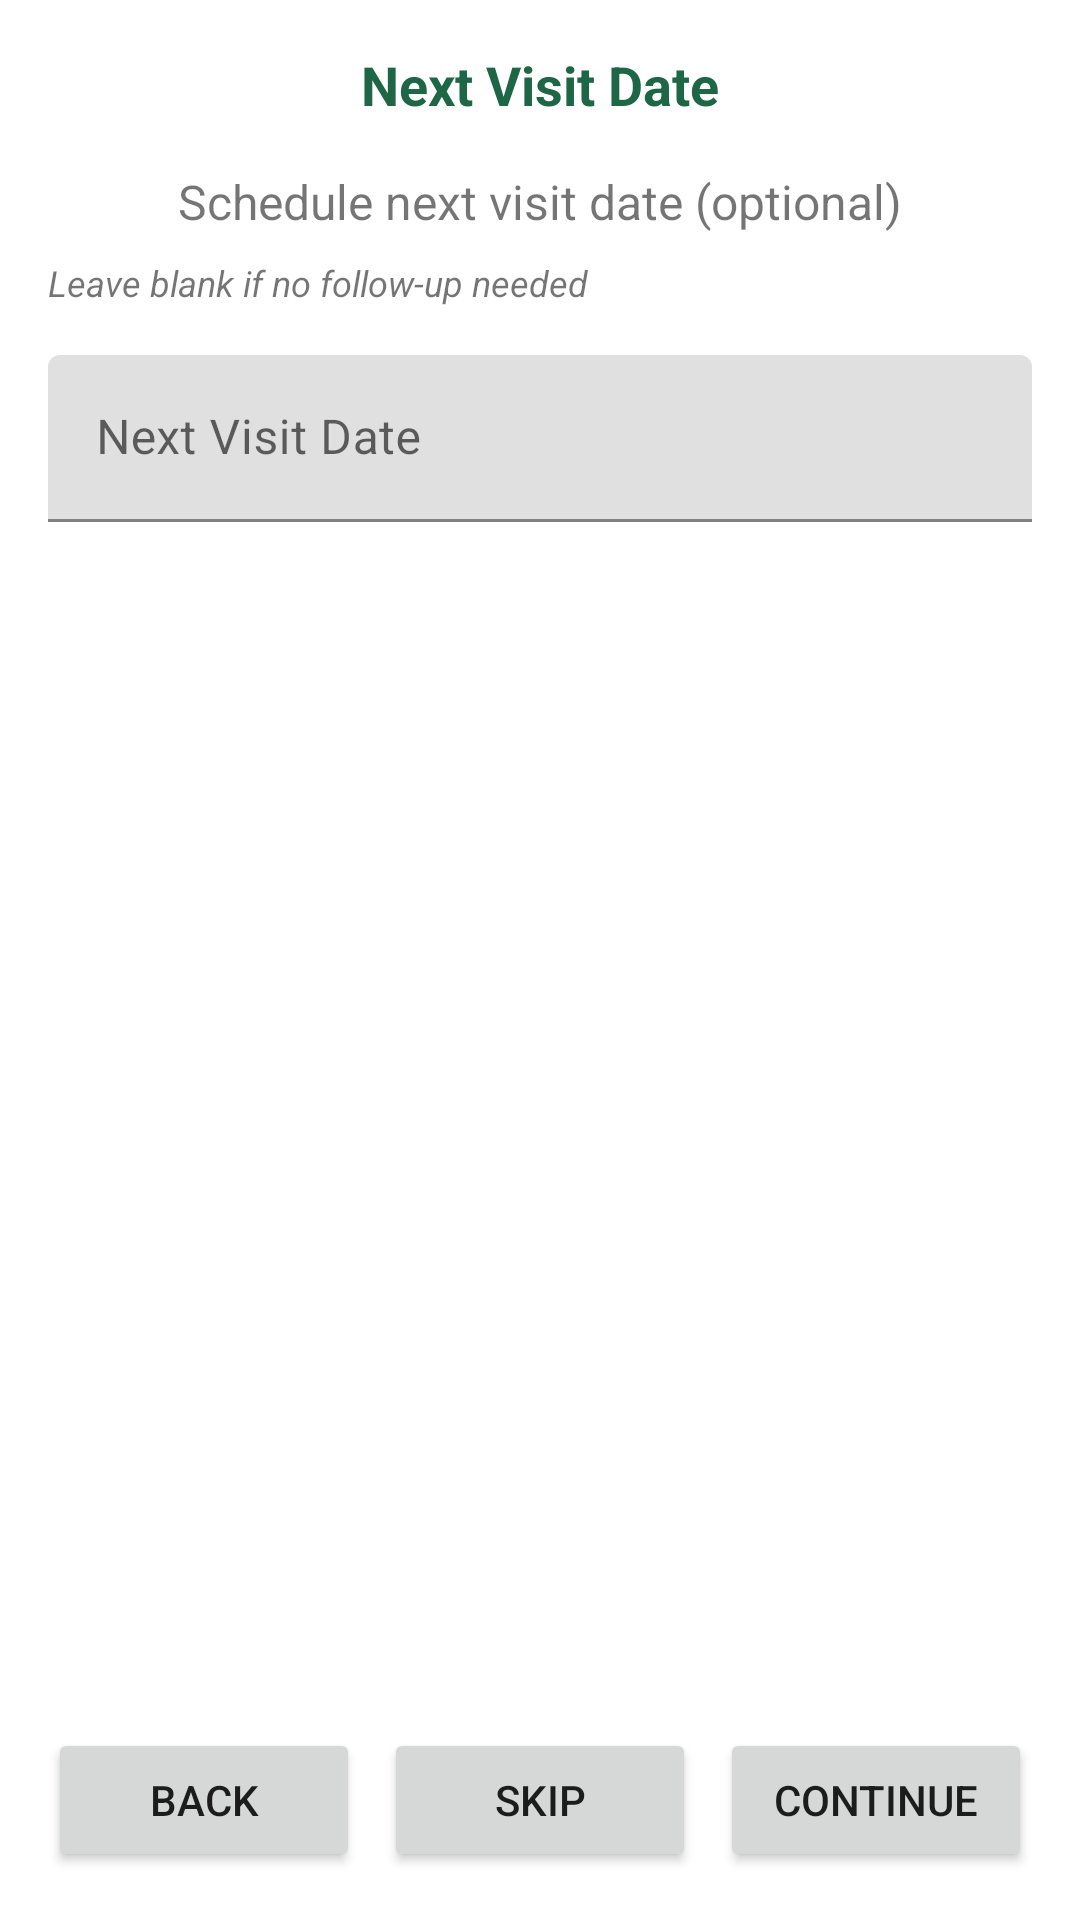

Layout XML and referenced resources for this Android screen:
<!-- AndroidManifest.xml: application theme AppTheme -->
<!-- res/layout/fragment_child_health_plus_next_visit_date.xml -->
<?xml version="1.0" encoding="utf-8"?>
<layout xmlns:android="http://schemas.android.com/apk/res/android"
    xmlns:app="http://schemas.android.com/apk/res-auto">

    <data>
        <variable
            name="viewModel"
            type="com.jnj.vaccinetracker.childhealthplus.model.ChildHealthPlusViewModel" />
    </data>

    <androidx.constraintlayout.widget.ConstraintLayout
        android:layout_width="match_parent"
        android:layout_height="match_parent"
        android:padding="@dimen/padding_8_16">

        <ScrollView
            android:layout_width="match_parent"
            android:layout_height="0dp"
            app:layout_constraintBottom_toTopOf="@+id/button_container"
            app:layout_constraintEnd_toEndOf="parent"
            app:layout_constraintStart_toStartOf="parent"
            app:layout_constraintTop_toTopOf="parent">

            <LinearLayout
                android:layout_width="match_parent"
                android:layout_height="wrap_content"
                android:orientation="vertical"
                android:padding="@dimen/padding_8_16">

                <TextView
                    android:id="@+id/title"
                    android:layout_width="match_parent"
                    android:layout_height="wrap_content"
                    android:text="@string/child_health_plus_next_visit_title"
                    android:textAppearance="@style/ScreenTitle"
                    android:textSize="@dimen/page_title_18_32"
                    android:textColor="@color/colorPrimary"
                    android:gravity="center" />

                <TextView
                    android:layout_width="match_parent"
                    android:layout_height="wrap_content"
                    android:layout_marginTop="@dimen/margin_16_32"
                    android:text="@string/child_health_plus_next_visit_description"
                    android:textSize="@dimen/text_16"
                    android:gravity="center" />

                <TextView
                    android:layout_width="match_parent"
                    android:layout_height="wrap_content"
                    android:layout_marginTop="@dimen/margin_8_16"
                    android:text="@string/child_health_plus_next_visit_hint"
                    android:textSize="@dimen/text_12"
                    android:textStyle="italic" />

                <com.google.android.material.textfield.TextInputLayout
                    android:layout_width="match_parent"
                    android:layout_height="wrap_content"
                    android:layout_marginTop="@dimen/margin_16_32">

                    <com.google.android.material.textfield.TextInputEditText
                        android:id="@+id/next_visit_date"
                        android:layout_width="match_parent"
                        android:layout_height="wrap_content"
                        android:hint="@string/child_health_plus_next_visit_title"
                        android:inputType="date"
                        android:focusable="false" />

                </com.google.android.material.textfield.TextInputLayout>

            </LinearLayout>

        </ScrollView>

        <LinearLayout
            android:id="@+id/button_container"
            android:layout_width="match_parent"
            android:layout_height="wrap_content"
            android:orientation="horizontal"
            android:gravity="center"
            android:padding="@dimen/padding_8_16"
            app:layout_constraintBottom_toBottomOf="parent"
            app:layout_constraintEnd_toEndOf="parent"
            app:layout_constraintStart_toStartOf="parent">

            <Button
                android:id="@+id/btn_back"
                android:layout_width="0dp"
                android:layout_height="wrap_content"
                android:layout_weight="1"
                android:layout_marginEnd="@dimen/margin_8_16"
                android:text="@string/general_label_back" />

            <Button
                android:id="@+id/btn_skip"
                android:layout_width="0dp"
                android:layout_height="wrap_content"
                android:layout_weight="1"
                android:layout_marginEnd="@dimen/margin_8_16"
                android:text="@string/general_label_skip" />

            <Button
                android:id="@+id/btn_next"
                android:layout_width="0dp"
                android:layout_height="wrap_content"
                android:layout_weight="1"
                android:text="@string/general_label_continue" />

        </LinearLayout>

    </androidx.constraintlayout.widget.ConstraintLayout>

</layout>
<!-- resources referenced by this layout -->
<resources>
  <color name="colorPrimary">#1E6746</color>
  <dimen name="margin_16_32">16dp</dimen>
  <dimen name="margin_8_16">8dp</dimen>
  <dimen name="padding_8_16">8dp</dimen>
  <dimen name="page_title_18_32">18sp</dimen>
  <dimen name="text_12">12sp</dimen>
  <dimen name="text_16">16sp</dimen>
  <string name="child_health_plus_next_visit_description">Schedule next visit date (optional)</string>
  <string name="child_health_plus_next_visit_hint">Leave blank if no follow-up needed</string>
  <string name="child_health_plus_next_visit_title">Next Visit Date</string>
  <string name="general_label_back" translatable="false">Back</string>
  <string name="general_label_continue">Continue</string>
  <string name="general_label_skip">Skip</string>
  <style name="ScreenTitle">
          <item name="android:textStyle">bold</item>
          <item name="android:textSize">36sp</item>
          <item name="android:textColor">@color/colorTextOnLight</item>
          <item name="android:textAlignment">center</item>
      </style>
  <style name="AppTheme" parent="Theme.MaterialComponents.Light.DarkActionBar">
          <item name="colorPrimary">@color/colorPrimary</item>
          <item name="colorPrimaryDark">@color/colorPrimaryDark</item>
          <item name="colorAccent">@color/colorAccent</item>
          <item name="colorSecondary">@color/colorSecondary</item>
      </style>
  <color name="colorTextOnLight">#555555</color>
  <color name="colorPrimaryDark">#13422d</color>
  <color name="colorAccent">#1E6746</color>
  <color name="colorSecondary">#8CC63F</color>
</resources>
